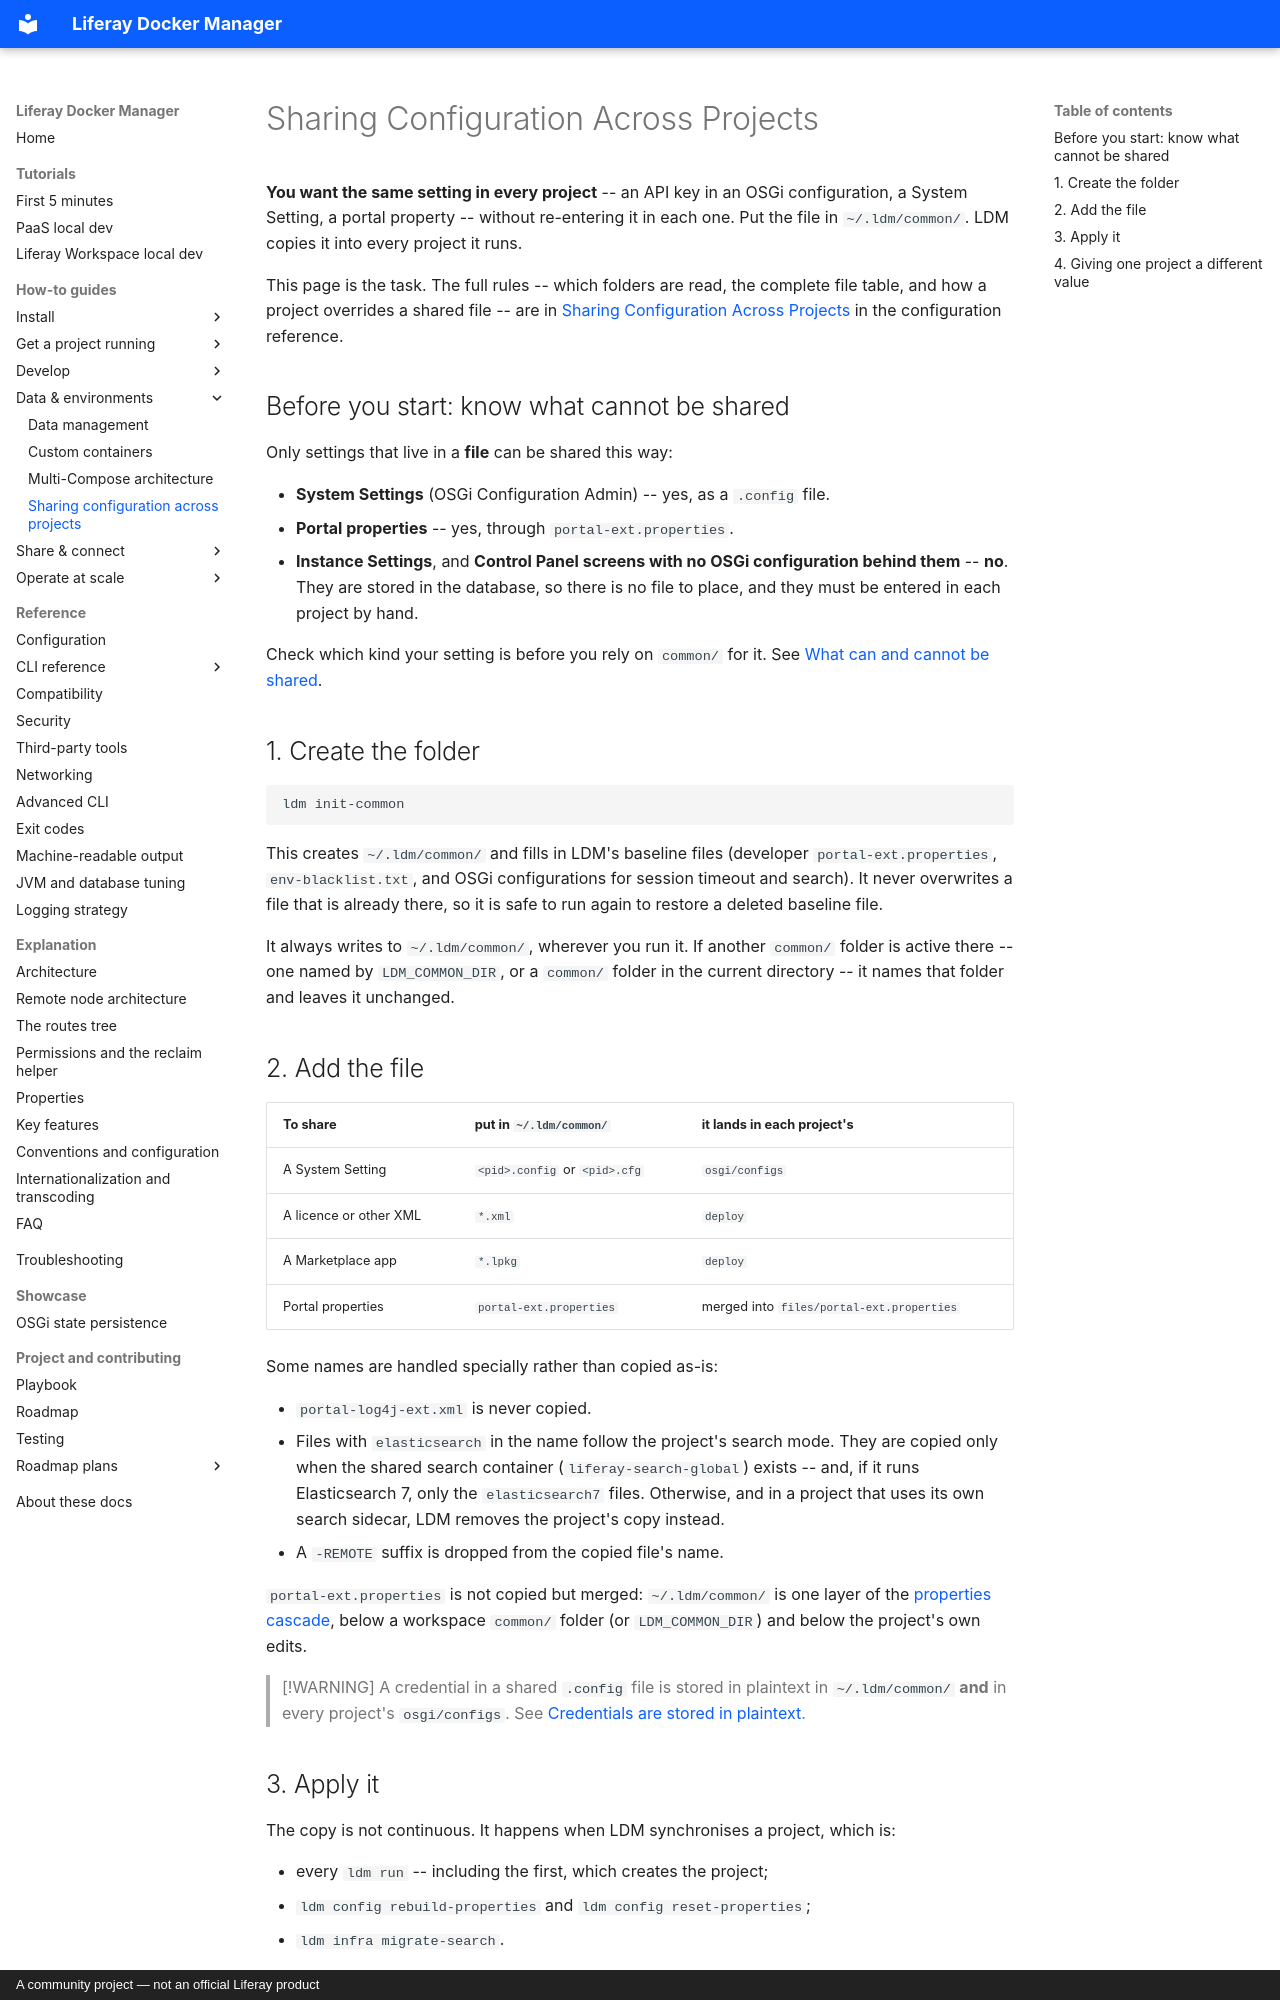

repository: peterrichards-lr/liferay-docker-manager · page: how-to/share_configuration/index.html · generator: mkdocs · copyright: A community project — not an official Liferay product

# Sharing Configuration Across Projects

**You want the same setting in every project** -- an API key in an OSGi
configuration, a System Setting, a portal property -- without re-entering it
in each one. Put the file in `~/.ldm/common/`. LDM copies it into every project
it runs.

This page is the task. The full rules -- which folders are read, the complete
file table, and how a project overrides a shared file -- are in
[Sharing Configuration Across Projects](../reference/configuration.md#sharing-configuration-across-projects-common)
in the configuration reference.

## Before you start: know what cannot be shared

Only settings that live in a **file** can be shared this way:

- **System Settings** (OSGi Configuration Admin) -- yes, as a `.config` file.
- **Portal properties** -- yes, through `portal-ext.properties`.
- **Instance Settings**, and **Control Panel screens with no OSGi
  configuration behind them** -- **no**. They are stored in the database, so
  there is no file to place, and they must be entered in each project by hand.

Check which kind your setting is before you rely on `common/` for it. See
[What can and cannot be shared](../reference/configuration.md#what-can-and-cannot-be-shared).

## 1. Create the folder

```bash
ldm init-common
```

This creates `~/.ldm/common/` and fills in LDM's baseline files (developer
`portal-ext.properties`, `env-blacklist.txt`, and OSGi configurations for
session timeout and search). It never overwrites a file that is already there,
so it is safe to run again to restore a deleted baseline file.

It always writes to `~/.ldm/common/`, wherever you run it. If another `common/`
folder is active there -- one named by `LDM_COMMON_DIR`, or a `common/` folder
in the current directory -- it names that folder and leaves it unchanged.

## 2. Add the file

| To share | put in `~/.ldm/common/` | it lands in each project's |
|---|---|---|
| A System Setting | `<pid>.config` or `<pid>.cfg` | `osgi/configs` |
| A licence or other XML | `*.xml` | `deploy` |
| A Marketplace app | `*.lpkg` | `deploy` |
| Portal properties | `portal-ext.properties` | merged into `files/portal-ext.properties` |

Some names are handled specially rather than copied as-is:

- `portal-log4j-ext.xml` is never copied.
- Files with `elasticsearch` in the name follow the project's search mode. They
  are copied only when the shared search container (`liferay-search-global`)
  exists -- and, if it runs Elasticsearch 7, only the `elasticsearch7` files.
  Otherwise, and in a project that uses its own search sidecar, LDM removes
  the project's copy instead.
- A `-REMOTE` suffix is dropped from the copied file's name.

`portal-ext.properties` is not copied but merged: `~/.ldm/common/` is one layer
of the [properties cascade](../explanation/properties.md), below a workspace
`common/` folder (or `LDM_COMMON_DIR`) and below the project's own edits.

> [!WARNING]
> A credential in a shared `.config` file is stored in plaintext in
> `~/.ldm/common/` **and** in every project's `osgi/configs`. See
> [Credentials are stored in plaintext](../reference/configuration.md#credentials-are-stored-in-plaintext).
